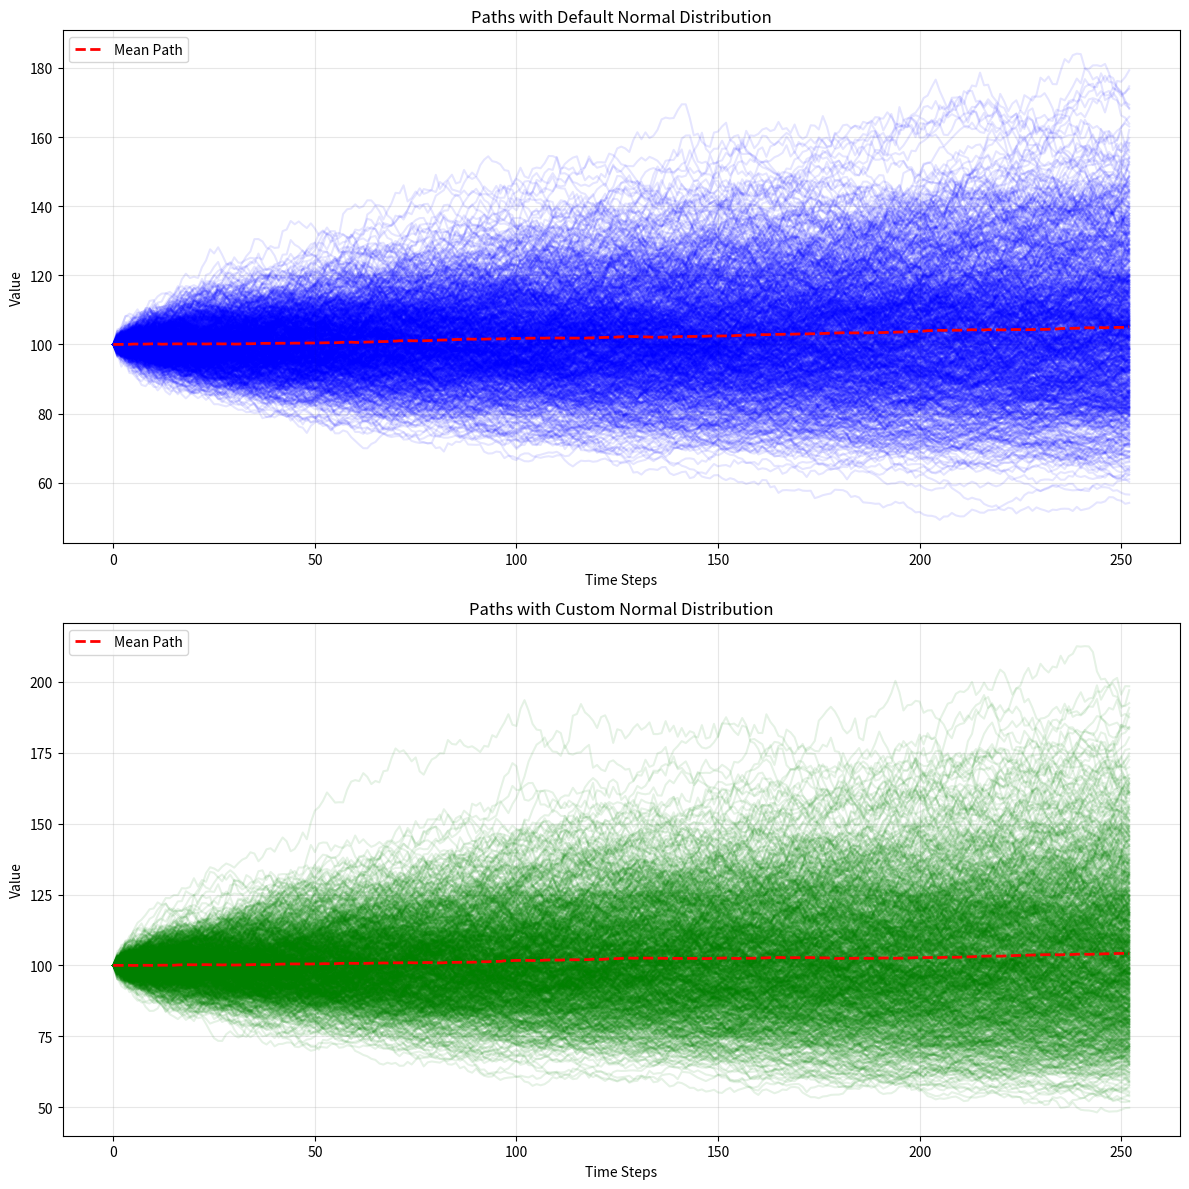

Generate this figure with matplotlib:
import numpy as np
import matplotlib.pyplot as plt
from dataclasses import dataclass
from typing import Optional, List, Union, Tuple, Callable
from datetime import datetime, date


@dataclass
class RandomWalk:
    """
    A class to simulate random walk paths with drift and volatility.

    Attributes:
        S0 (float): Initial value
        mu (float): Drift parameter (must be >= 0)
        sigma (float): Volatility parameter (must be > 0)
        delta_t (float): Time step (must be > 0)
        steps (int): Number of steps to simulate
        normal_dist_func (Callable[[], float], optional): Custom normal distribution function
    """

    S0: float
    mu: float
    sigma: float
    delta_t: float
    steps: int
    normal_dist_func: Optional[Callable[[], float]] = None

    def __post_init__(self):
        """Validate input parameters."""
        if self.S0 <= 0:
            raise ValueError("Initial value (S0) must be positive")
        if self.mu < 0:
            raise ValueError("Drift (mu) must be non-negative")
        if self.sigma <= 0:
            raise ValueError("Volatility (sigma) must be positive")
        if self.delta_t <= 0:
            raise ValueError("Time step (delta_t) must be positive")
        if self.steps <= 0:
            raise ValueError("Number of steps must be positive")
        if self.normal_dist_func is not None:
            # Test the custom function
            try:
                test_value = self.normal_dist_func()
                if not isinstance(test_value, (int, float)):
                    raise ValueError(
                        "Custom normal distribution function must return a number")
            except Exception as e:
                raise ValueError(
                    f"Invalid custom normal distribution function: {str(e)}")

    def _generate_normal_samples(self, size: Union[int, Tuple[int, ...]]) -> np.ndarray:
        """
        Generate normal distribution samples using either default or custom function.

        Args:
            size: Size of the output array

        Returns:
            np.ndarray: Array of normal distribution samples
        """
        if self.normal_dist_func is None:
            return np.random.normal(0, 1, size)
        else:
            # Generate samples using the custom function
            if isinstance(size, int):
                return np.array([self.normal_dist_func() for _ in range(size)])
            else:
                return np.array([[self.normal_dist_func() for _ in range(size[1])]
                                 for _ in range(size[0])])

    def generate_path(self, random_seed: Optional[int] = None) -> np.ndarray:
        """
        Generate a single random walk path.

        Args:
            random_seed (int, optional): Seed for random number generation

        Returns:
            np.ndarray: Array of path values
        """
        if random_seed is not None and self.normal_dist_func is None:
            np.random.seed(random_seed)

        # Initialize path array
        path = np.zeros(self.steps + 1)
        path[0] = self.S0

        # Generate random normal variables
        phi = self._generate_normal_samples(self.steps)

        # Generate path using the formula:
        # S_{i+1} = S_i * (1 + mu * delta_t + sigma * phi_i * sqrt(delta_t))
        for t in range(self.steps):
            path[t + 1] = path[t] * (1 + self.mu * self.delta_t +
                                     self.sigma * phi[t] * np.sqrt(self.delta_t))

        return path

    def generate_multiple_paths(self,
                                num_paths: int,
                                random_seed: Optional[int] = None) -> np.ndarray:
        """
        Generate multiple random walk paths.

        Args:
            num_paths (int): Number of paths to generate
            random_seed (int, optional): Seed for random number generation

        Returns:
            np.ndarray: Array of shape (num_paths, steps + 1) containing paths
        """
        if random_seed is not None and self.normal_dist_func is None:
            np.random.seed(random_seed)

        # Initialize paths array
        paths = np.zeros((num_paths, self.steps + 1))
        paths[:, 0] = self.S0

        # Generate all random normal variables at once
        phi = self._generate_normal_samples((num_paths, self.steps))

        # Generate all paths efficiently using broadcasting
        for t in range(self.steps):
            paths[:, t + 1] = paths[:, t] * (1 + self.mu * self.delta_t +
                                             self.sigma * phi[:, t] * np.sqrt(self.delta_t))

        return paths

    def plot_paths(self,
                   paths: np.ndarray,
                   title: str = "Random Walk Paths",
                   show_mean: bool = True,
                   confidence_interval: Optional[float] = 0.95,
                   figsize: Tuple[int, int] = (12, 6)) -> None:
        """
        Plot multiple random walk paths with optional statistics.

        Args:
            paths (np.ndarray): Array of paths to plot
            title (str): Plot title
            show_mean (bool): Whether to show mean path
            confidence_interval (float, optional): Confidence interval to show
            figsize (tuple): Figure size
        """
        time_points = np.arange(0, (self.steps + 1) *
                                self.delta_t, self.delta_t)

        plt.figure(figsize=figsize)

        # Plot individual paths with low alpha
        plt.plot(time_points, paths.T, alpha=0.1, color='blue')

        if show_mean:
            mean_path = np.mean(paths, axis=0)
            plt.plot(time_points, mean_path, 'r--',
                     label='Mean Path', linewidth=2)

        if confidence_interval is not None:
            alpha = (1 - confidence_interval) / 2
            lower = np.percentile(paths, alpha * 100, axis=0)
            upper = np.percentile(paths, (1 - alpha) * 100, axis=0)
            plt.fill_between(time_points, lower, upper,
                             alpha=0.2, color='gray',
                             label=f'{confidence_interval:.0%} Confidence Interval')

        plt.title(title)
        plt.xlabel('Time')
        plt.ylabel('Value')
        plt.grid(True, alpha=0.3)
        plt.legend()
        plt.show()

    def get_path_statistics(self, paths: np.ndarray) -> dict:
        """
        Calculate statistics for the simulated paths.

        Args:
            paths (np.ndarray): Array of simulated paths

        Returns:
            dict: Dictionary containing path statistics
        """
        final_values = paths[:, -1]
        all_values = paths.flatten()

        stats = {
            'mean_final': np.mean(final_values),
            'std_final': np.std(final_values),
            'min_final': np.min(final_values),
            'max_final': np.max(final_values),
            'mean_overall': np.mean(all_values),
            'std_overall': np.std(all_values),
            'min_overall': np.min(all_values),
            'max_overall': np.max(all_values),
            'skewness': (np.mean(final_values - np.mean(final_values))**3 /
                         np.std(final_values)**3),
            'kurtosis': (np.mean(final_values - np.mean(final_values))**4 /
                         np.std(final_values)**4 - 3)
        }

        return stats


if __name__ == "__main__":
    # Example usage with default normal distribution
    rw_default = RandomWalk(
        S0=100,          # Initial value
        mu=0.05,         # 5% drift
        sigma=0.2,       # 20% volatility
        delta_t=1/252,   # Daily steps (assuming 252 trading days)
        steps=252        # One year simulation
    )

    # Example with custom normal distribution function
    from scipy.stats import norm

    def custom_normal():
        """Custom normal distribution function with different parameters."""
        return norm.rvs(loc=0, scale=1.2)  # Higher volatility

    rw_custom = RandomWalk(
        S0=100,
        mu=0.05,
        sigma=0.2,
        delta_t=1/252,
        steps=252,
        normal_dist_func=custom_normal
    )

    # Generate paths with both distributions
    n_paths = 1000
    paths_default = rw_default.generate_multiple_paths(n_paths, random_seed=42)
    paths_custom = rw_custom.generate_multiple_paths(n_paths)

    # Plot comparison
    fig, (ax1, ax2) = plt.subplots(2, 1, figsize=(12, 12))

    # Default distribution
    ax1.plot(paths_default.T, alpha=0.1, color='blue')
    ax1.plot(np.mean(paths_default, axis=0), 'r--',
             label='Mean Path', linewidth=2)
    ax1.set_title('Paths with Default Normal Distribution')
    ax1.set_xlabel('Time Steps')
    ax1.set_ylabel('Value')
    ax1.grid(True, alpha=0.3)
    ax1.legend()

    # Custom distribution
    ax2.plot(paths_custom.T, alpha=0.1, color='green')
    ax2.plot(np.mean(paths_custom, axis=0), 'r--',
             label='Mean Path', linewidth=2)
    ax2.set_title('Paths with Custom Normal Distribution')
    ax2.set_xlabel('Time Steps')
    ax2.set_ylabel('Value')
    ax2.grid(True, alpha=0.3)
    ax2.legend()

    plt.tight_layout()
    plt.show()
